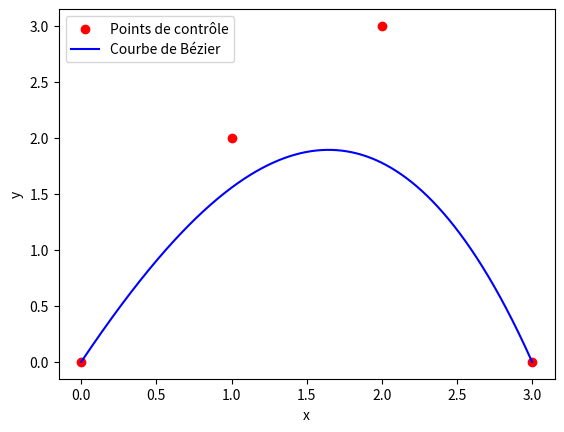

Recreate this plot in Python.
import math
import numpy as np
import matplotlib.pyplot as plt

def binom(n, p):
    """Calcule le coefficient binomial C(n, p)"""
    return math.factorial(n) // (math.factorial(p) * math.factorial(n - p))

def bernstein(n, i, t):
    """Calcule le coefficient de Bernstein B_n,i(t)"""
    return binom(n, i) * (t ** i) * ((1 - t) ** (n - i))

def bezier(control_points, n_points=1000):
    """Calcule les points de la courbe de Bézier"""
    n = len(control_points) - 1
    curve_points = []
    for t in np.linspace(0, 1, n_points):
        x, y = 0, 0
        for i in range(n + 1):
            x += bernstein(n, i, t) * control_points[i][0]
            y += bernstein(n, i, t) * control_points[i][1]
        curve_points.append((x, y))
    return curve_points

def affichage(control_points, curve_points):
    # Affichage des points de contrôle
    control_x, control_y = zip(*control_points)

    # Affichage de la courbe de Bézier
    curve_x, curve_y = zip(*curve_points)

    # Tracer les points de contrôle et la courbe de Bézier
    plt.scatter(control_x, control_y, color='red', label='Points de contrôle')
    plt.plot(curve_x, curve_y, color='blue', label='Courbe de Bézier')

    plt.xlabel('x')
    plt.ylabel('y')
    plt.legend()
    plt.show()

# Points de contrôle
control_points = [(0, 0), (1, 2), (2, 3), (3, 0)]
curve_points = bezier(control_points)
affichage(control_points, curve_points)


